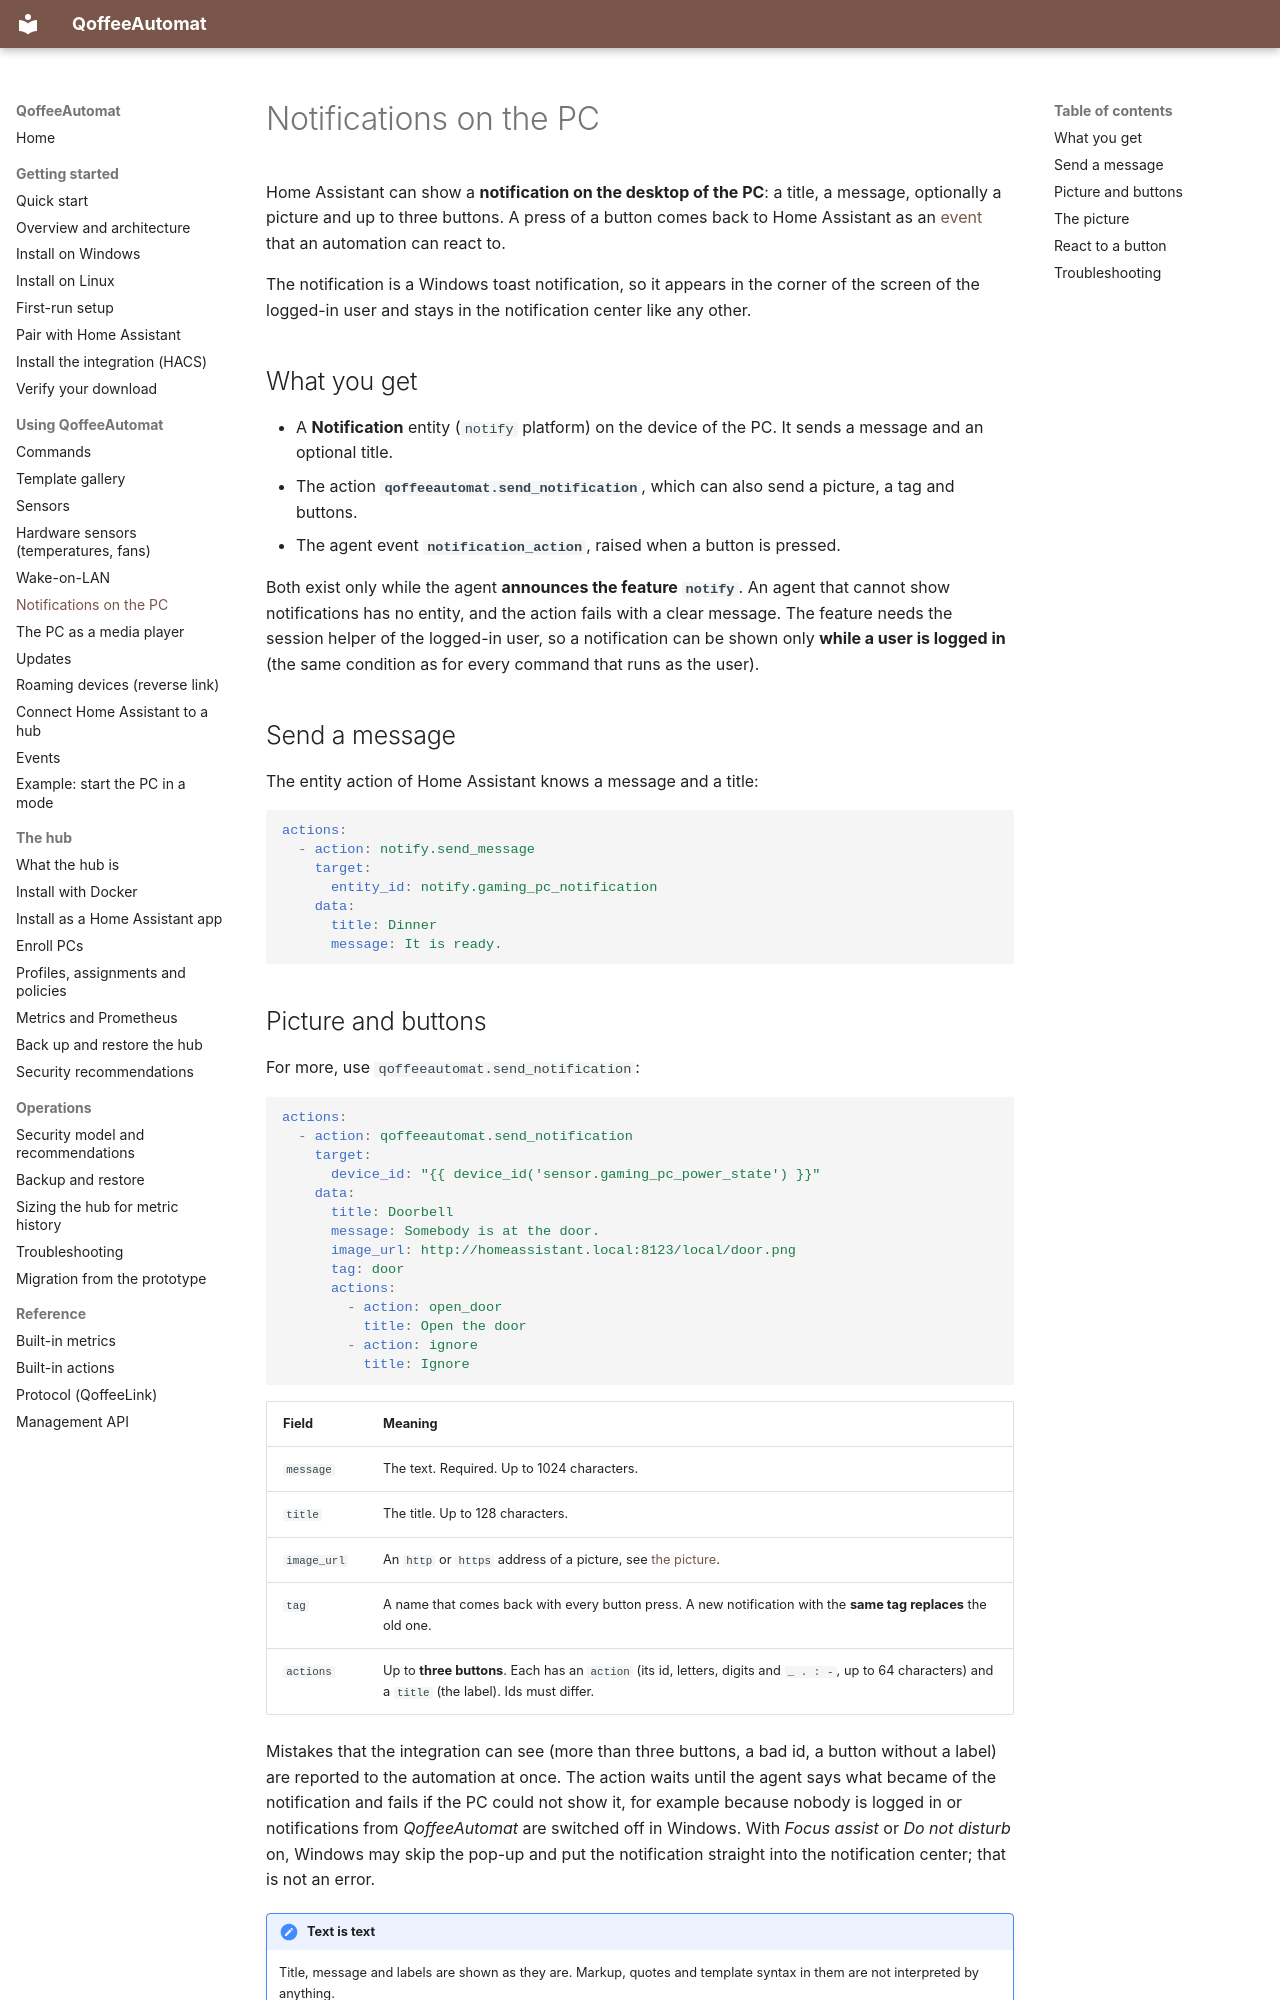

repository: toeck98/QoffeeAutomat · page: user/notifications/index.html · generator: mkdocs

# Notifications on the PC

Home Assistant can show a **notification on the desktop of the PC**: a title, a message, optionally a picture and up to three
buttons. A press of a button comes back to Home Assistant as an [event](events.md) that an automation can react to.

The notification is a Windows toast notification, so it appears in the corner of the screen of the logged-in user and stays in
the notification center like any other.

## What you get

* A **Notification** entity (`notify` platform) on the device of the PC. It sends a message and an optional title.
* The action **`qoffeeautomat.send_notification`**, which can also send a picture, a tag and buttons.
* The agent event **`notification_action`**, raised when a button is pressed.

Both exist only while the agent **announces the feature `notify`**. An agent that cannot show notifications has no entity, and the
action fails with a clear message. The feature needs the session helper of the logged-in user, so a notification can be shown only
**while a user is logged in** (the same condition as for every command that runs as the user).

## Send a message

The entity action of Home Assistant knows a message and a title:

```yaml
actions:
  - action: notify.send_message
    target:
      entity_id: notify.gaming_pc_notification
    data:
      title: Dinner
      message: It is ready.
```

## Picture and buttons

For more, use `qoffeeautomat.send_notification`:

```yaml
actions:
  - action: qoffeeautomat.send_notification
    target:
      device_id: "{{ device_id('sensor.gaming_pc_power_state') }}"
    data:
      title: Doorbell
      message: Somebody is at the door.
      image_url: http://homeassistant.local:8123/local/door.png
      tag: door
      actions:
        - action: open_door
          title: Open the door
        - action: ignore
          title: Ignore
```

| Field | Meaning |
|-------|---------|
| `message` | The text. Required. Up to 1024 characters. |
| `title` | The title. Up to 128 characters. |
| `image_url` | An `http` or `https` address of a picture, see [the picture](#the-picture). |
| `tag` | A name that comes back with every button press. A new notification with the **same tag replaces** the old one. |
| `actions` | Up to **three buttons**. Each has an `action` (its id, letters, digits and `_ . : -`, up to 64 characters) and a `title` (the label). Ids must differ. |

Mistakes that the integration can see (more than three buttons, a bad id, a button without a label) are reported to the automation
at once. The action waits until the agent says what became of the notification and fails if the PC could not show it, for example
because nobody is logged in or notifications from *QoffeeAutomat* are switched off in Windows. With *Focus assist* or *Do not
disturb* on, Windows may skip the pop-up and put the notification straight into the notification center; that is not an error.

!!! note "Text is text"
    Title, message and labels are shown as they are. Markup, quotes and template syntax in them are not interpreted by anything.
